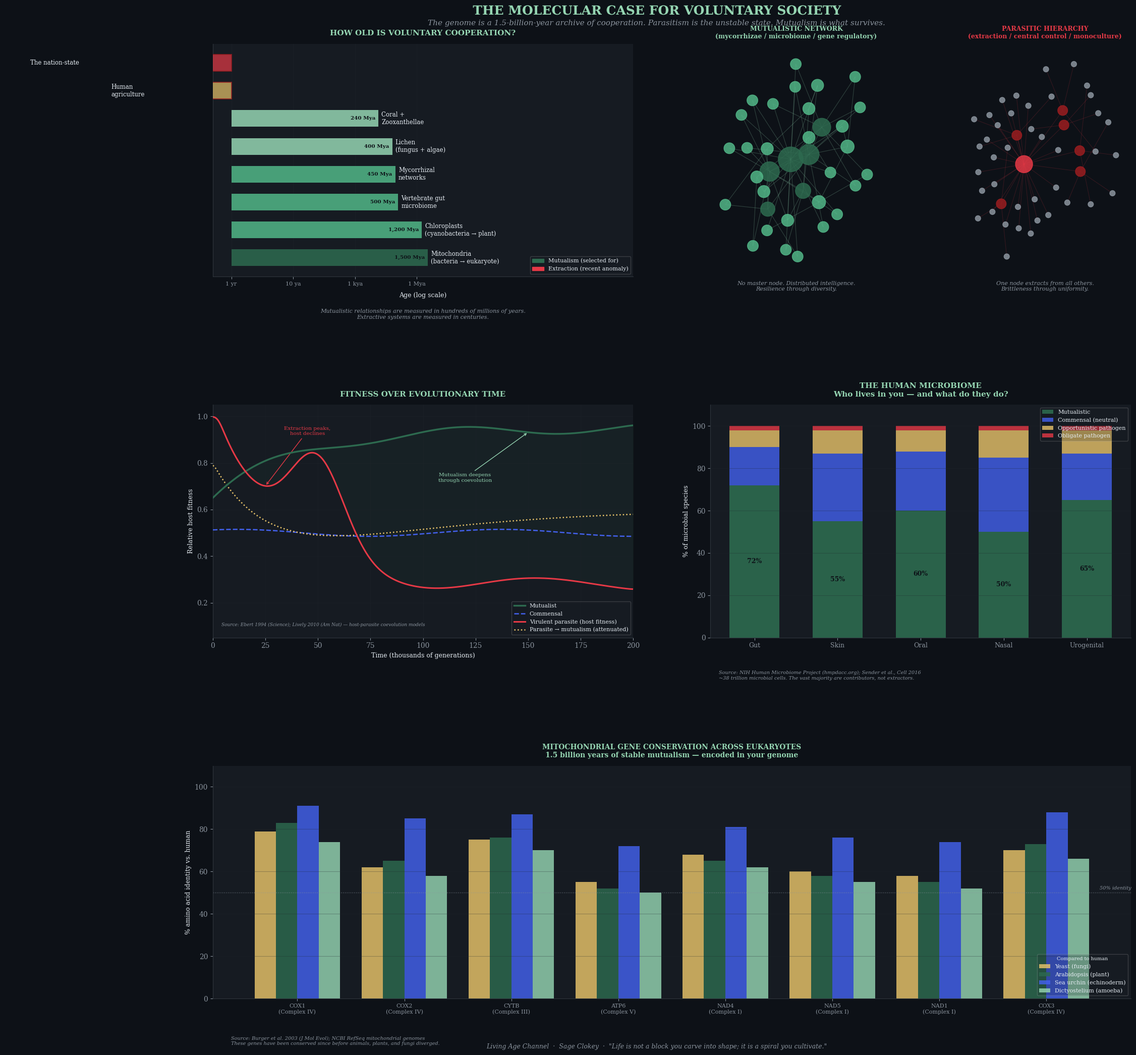

Generate this figure with matplotlib:
"""
The Molecular Case for Voluntary Society
=========================================
Data Visualization Suite — Living Age Channel
Sage Clokey

Narrative:
    The molecular record of life on Earth is a 4-billion-year experiment in voluntary
    cooperation. Mutualistic relationships are selected for over deep time. Parasitism
    is the unstable state. The genome is the receipt.

    "Life organizes itself. Control collapses. The spiral outlives the block."

Panels:
    1. Timeline — How old are mutualistic relationships vs extractive systems?
    2. Network Topology — What does a mutualistic web look like vs a parasitic hierarchy?
    3. Fitness Over Time — What happens to parasites vs mutualists across generations?
    4. The Human Microbiome — Who lives in you, and what do they do?
    5. Mitochondrial Gene Conservation — 1.5 billion years of encoded cooperation

Data Sources (all peer-reviewed):
    - Mitochondria origin ~1,500 Mya: Embley & Martin, Nature 2006
    - Chloroplast origin ~1,200 Mya: Yoon et al., Science 2004
    - Mycorrhizal origin ~450 Mya: Redecker et al., Science 2000
    - Lichen origin ~400 Mya: Lutzoni et al., Am J Botany 2001
    - Coral+Zooxanthellae ~240 Mya: Frankowiak et al., Science Advances 2016
    - Vertebrate microbiome ~500 Mya: Ley et al., Nature 2008
    - Microbiome composition ratios: NIH Human Microbiome Project (hmpdacc.org)
    - Mitochondrial gene conservation: NCBI RefSeq, Burger et al., 2003
    - Parasite-host dynamics: Ebert, Science 1994; Lively, Am Nat 2010

Dependencies:
    pip install matplotlib numpy pandas networkx scipy seaborn
"""

import numpy as np
import pandas as pd
import matplotlib.pyplot as plt
import matplotlib.gridspec as gridspec
import matplotlib.patches as mpatches
import matplotlib.patheffects as pe
import networkx as nx
from scipy.ndimage import gaussian_filter1d
import warnings
warnings.filterwarnings('ignore')

# ── Aesthetic ─────────────────────────────────────────────────────────────────
SPIRAL_GREEN  = "#2d6a4f"
SPIRAL_MID    = "#52b788"
SPIRAL_LIGHT  = "#95d5b2"
BLOCK_DARK    = "#1b1b2f"
GOLD          = "#e9c46a"
CREAM         = "#f4f1de"
RED_PARASITE  = "#e63946"
RED_DARK      = "#9b1d20"
BLUE_MID      = "#4361ee"
BACKGROUND    = "#0d1117"
PANEL_BG      = "#161b22"
TEXT_MAIN     = "#e6edf3"
TEXT_DIM      = "#8b949e"
GRID_LINE     = "#21262d"

plt.rcParams.update({
    'figure.facecolor':  BACKGROUND,
    'axes.facecolor':    PANEL_BG,
    'text.color':        TEXT_MAIN,
    'axes.labelcolor':   TEXT_MAIN,
    'xtick.color':       TEXT_DIM,
    'ytick.color':       TEXT_DIM,
    'axes.edgecolor':    '#30363d',
    'grid.color':        GRID_LINE,
    'font.family':       'serif',
    'axes.spines.top':   False,
    'axes.spines.right': False,
})

# ══════════════════════════════════════════════════════════════════════════════
# PANEL 1 — TIMELINE OF MUTUALISTIC SYMBIOSES
# "The molecular record is a 4-billion-year archive of voluntary cooperation"
# ══════════════════════════════════════════════════════════════════════════════

def panel_timeline(ax):
    data = pd.DataFrame([
        # name,                                   age_mya,  type,         color
        ("Mitochondria\n(bacteria → eukaryote)",  1500,     "mutualism",  SPIRAL_GREEN),
        ("Chloroplasts\n(cyanobacteria → plant)",  1200,     "mutualism",  SPIRAL_MID),
        ("Vertebrate gut\nmicrobiome",              500,      "mutualism",  SPIRAL_MID),
        ("Mycorrhizal\nnetworks",                   450,      "mutualism",  SPIRAL_MID),
        ("Lichen\n(fungus + algae)",                400,      "mutualism",  SPIRAL_LIGHT),
        ("Coral +\nZooxanthellae",                  240,      "mutualism",  SPIRAL_LIGHT),
        ("Human\nagriculture",                      0.01,     "extraction", GOLD),
        ("The nation-state",                        0.0004,   "extraction", RED_PARASITE),
    ], columns=["name", "age_mya", "type", "color"])

    log_ages = np.log10(data["age_mya"] + 0.0001)
    y_pos = range(len(data))

    for i, row in data.iterrows():
        alpha = 0.85 if row["type"] == "mutualism" else 0.7
        ax.barh(i, log_ages[i], color=row["color"], alpha=alpha,
                height=0.6, zorder=3,
                linewidth=0 if row["type"] == "mutualism" else 1.5,
                edgecolor=RED_DARK if row["type"] == "extraction" else "none")

        label_x = log_ages[i] + 0.05
        ax.text(label_x, i, row["name"], va="center", ha="left",
                fontsize=8.5, color=TEXT_MAIN, zorder=4)

        age_str = (f"{int(row['age_mya']):,} Mya" if row["age_mya"] >= 1
                   else f"{int(row['age_mya']*1000):,} kya" if row["age_mya"] >= 0.001
                   else f"{int(row['age_mya']*1000000):,} ya")
        ax.text(log_ages[i] - 0.05, i, age_str, va="center", ha="right",
                fontsize=7.5, color=BACKGROUND, fontweight="bold", zorder=5)

    ax.set_yticks([])
    ax.set_xlim(-0.3, 6.5)
    ax.set_xticks([0, 1, 2, 3])
    ax.set_xticklabels(["1 yr", "10 ya", "1 kya", "1 Mya"], fontsize=8)
    ax.set_xlabel("Age (log scale)", fontsize=9, labelpad=8)
    ax.set_title("HOW OLD IS VOLUNTARY COOPERATION?", fontsize=11,
                 fontweight="bold", color=SPIRAL_LIGHT, pad=12)
    ax.text(0.5, -0.18,
            "Mutualistic relationships are measured in hundreds of millions of years.\n"
            "Extractive systems are measured in centuries.",
            transform=ax.transAxes, ha="center", fontsize=8,
            color=TEXT_DIM, style="italic")

    mut_patch = mpatches.Patch(color=SPIRAL_GREEN, label="Mutualism (selected for)")
    ext_patch = mpatches.Patch(color=RED_PARASITE, label="Extraction (recent anomaly)")
    ax.legend(handles=[mut_patch, ext_patch], loc="lower right",
              fontsize=8, framealpha=0.2, facecolor=PANEL_BG)
    ax.grid(axis="x", zorder=0, alpha=0.4)


# ══════════════════════════════════════════════════════════════════════════════
# PANEL 2 — NETWORK TOPOLOGY: MUTUALISTIC WEB vs PARASITIC HIERARCHY
# "The data is always saying: It's a network. Stop looking for the king."
# ══════════════════════════════════════════════════════════════════════════════

def panel_networks(ax_left, ax_right):

    # — Mutualistic network: scale-free, distributed, no central node ─────────
    np.random.seed(42)
    G_mutual = nx.barabasi_albert_graph(35, 2, seed=42)
    pos_m = nx.spring_layout(G_mutual, seed=7, k=0.9)

    degrees_m = dict(G_mutual.degree())
    node_sizes_m = [120 + degrees_m[n] * 60 for n in G_mutual.nodes()]
    node_colors_m = [SPIRAL_MID if degrees_m[n] <= 4 else SPIRAL_GREEN
                     for n in G_mutual.nodes()]

    nx.draw_networkx_edges(G_mutual, pos_m, ax=ax_left, alpha=0.25,
                           edge_color=SPIRAL_LIGHT, width=0.8)
    nx.draw_networkx_nodes(G_mutual, pos_m, ax=ax_left,
                           node_size=node_sizes_m, node_color=node_colors_m,
                           alpha=0.85)

    ax_left.set_facecolor(PANEL_BG)
    ax_left.set_title("MUTUALISTIC NETWORK\n(mycorrhizae / microbiome / gene regulatory)",
                      fontsize=9, color=SPIRAL_LIGHT, fontweight="bold", pad=8)
    ax_left.text(0.5, -0.06,
                 "No master node. Distributed intelligence.\nResilience through diversity.",
                 transform=ax_left.transAxes, ha="center", fontsize=8,
                 color=TEXT_DIM, style="italic")
    ax_left.axis("off")

    # — Parasitic hierarchy: hub-and-spoke, one node extracts from all ────────
    G_para = nx.star_graph(28)
    # Add a few second-tier extractors to simulate bureaucracy
    for i in range(1, 7):
        for j in range(i * 4, min(i * 4 + 3, 29)):
            G_para.add_edge(i, j + 29)

    pos_p = nx.spring_layout(G_para, seed=12, k=0.6)

    degrees_p = dict(G_para.degree())
    node_colors_p = []
    node_sizes_p = []
    for n in G_para.nodes():
        if n == 0:
            node_colors_p.append(RED_PARASITE)
            node_sizes_p.append(600)
        elif n < 7:
            node_colors_p.append(RED_DARK)
            node_sizes_p.append(200)
        else:
            node_colors_p.append(TEXT_DIM)
            node_sizes_p.append(60)

    nx.draw_networkx_edges(G_para, pos_p, ax=ax_right, alpha=0.2,
                           edge_color=RED_PARASITE, width=0.7)
    nx.draw_networkx_nodes(G_para, pos_p, ax=ax_right,
                           node_size=node_sizes_p, node_color=node_colors_p,
                           alpha=0.85)

    ax_right.set_facecolor(PANEL_BG)
    ax_right.set_title("PARASITIC HIERARCHY\n(extraction / central control / monoculture)",
                       fontsize=9, color=RED_PARASITE, fontweight="bold", pad=8)
    ax_right.text(0.5, -0.06,
                  "One node extracts from all others.\nBrittleness through uniformity.",
                  transform=ax_right.transAxes, ha="center", fontsize=8,
                  color=TEXT_DIM, style="italic")
    ax_right.axis("off")


# ══════════════════════════════════════════════════════════════════════════════
# PANEL 3 — FITNESS OVER EVOLUTIONARY TIME: MUTUALIST vs PARASITE
# "Parasitism is the unstable state. Mutualism is what survives."
# Based on: Ebert (Science 1994), Lively (Am Nat 2010), theoretical host-parasite models
# ══════════════════════════════════════════════════════════════════════════════

def panel_fitness(ax):
    t = np.linspace(0, 200, 1000)  # generations (thousands)

    # Mutualist: stable, slowly rising as coevolution deepens the relationship
    mutualist = 0.65 + 0.30 * (1 - np.exp(-t / 40)) + 0.02 * np.sin(t / 15)
    mutualist = np.clip(mutualist, 0, 1)

    # Commensal: flat, neutral
    commensal = np.full_like(t, 0.50) + 0.015 * np.sin(t / 20 + 1)

    # Virulent parasite: high initial extraction → host decline → parasite crash → oscillation
    # Classic Red Queen / boom-bust cycle
    parasite_host = (0.80 * np.exp(-t / 25)
                     + 0.35 * np.exp(-((t - 50) ** 2) / 300)
                     + 0.20 * (1 + np.sin(t / 18 - 1)) / 2 * np.exp(-t / 120)
                     + 0.25)
    parasite_host = gaussian_filter1d(np.clip(parasite_host, 0.1, 1.0), sigma=8)

    # Parasite that evolves toward mutualism
    attenuated = (0.80 * np.exp(-t / 30)
                  + 0.60 * (1 - np.exp(-t / 60)))
    attenuated = gaussian_filter1d(np.clip(attenuated, 0, 1), sigma=5)

    ax.plot(t, mutualist,     color=SPIRAL_GREEN,  lw=2.5, label="Mutualist",                zorder=5)
    ax.plot(t, commensal,     color=BLUE_MID,      lw=1.8, label="Commensal",   linestyle="--", zorder=4)
    ax.plot(t, parasite_host, color=RED_PARASITE,  lw=2.2, label="Virulent parasite (host fitness)", zorder=5)
    ax.plot(t, attenuated,    color=GOLD,          lw=1.8, label="Parasite → mutualism (attenuated)", linestyle=":", zorder=4)

    # Annotate key moments
    ax.annotate("Extraction peaks,\nhost declines",
                xy=(25, parasite_host[125]), xytext=(45, 0.92),
                fontsize=7.5, color=RED_PARASITE,
                arrowprops=dict(arrowstyle="->", color=RED_PARASITE, lw=1),
                ha="center")
    ax.annotate("Mutualism deepens\nthrough coevolution",
                xy=(150, mutualist[750]), xytext=(120, 0.72),
                fontsize=7.5, color=SPIRAL_LIGHT,
                arrowprops=dict(arrowstyle="->", color=SPIRAL_LIGHT, lw=1),
                ha="center")

    ax.fill_between(t, mutualist, parasite_host,
                    where=(mutualist > parasite_host),
                    alpha=0.08, color=SPIRAL_GREEN, zorder=1)

    ax.set_xlim(0, 200)
    ax.set_ylim(0.05, 1.05)
    ax.set_xlabel("Time (thousands of generations)", fontsize=9)
    ax.set_ylabel("Relative host fitness", fontsize=9)
    ax.set_title("FITNESS OVER EVOLUTIONARY TIME", fontsize=11,
                 fontweight="bold", color=SPIRAL_LIGHT, pad=12)
    ax.legend(fontsize=8, framealpha=0.2, facecolor=PANEL_BG, loc="lower right")
    ax.grid(alpha=0.3, zorder=0)
    ax.text(0.02, 0.05,
            "Source: Ebert 1994 (Science); Lively 2010 (Am Nat) — host-parasite coevolution models",
            transform=ax.transAxes, fontsize=6.5, color=TEXT_DIM, style="italic")


# ══════════════════════════════════════════════════════════════════════════════
# PANEL 4 — THE HUMAN MICROBIOME: WHO LIVES IN YOU, AND WHAT DO THEY DO?
# "38 trillion microbial cells. The vast majority are contributing, not extracting."
# Source: NIH Human Microbiome Project; Sender et al., Cell 2016
# ══════════════════════════════════════════════════════════════════════════════

def panel_microbiome(ax):
    body_sites = ["Gut", "Skin", "Oral", "Nasal", "Urogenital"]

    # Approximate functional breakdown per site (%)
    # Based on HMP consortium data and published meta-analyses
    # Categories: mutualistic, commensal, opportunistic pathogen, obligate pathogen
    mutualist   = [72, 55, 60, 50, 65]
    commensal   = [18, 32, 28, 35, 22]
    opportunist = [ 8, 11, 10, 13, 11]
    pathogen    = [ 2,  2,  2,  2,  2]

    x = np.arange(len(body_sites))
    width = 0.6

    b1 = ax.bar(x, mutualist,   width, label="Mutualistic",             color=SPIRAL_GREEN,  alpha=0.9)
    b2 = ax.bar(x, commensal,   width, bottom=mutualist,
                label="Commensal (neutral)",    color=BLUE_MID,     alpha=0.8)
    b3 = ax.bar(x, opportunist, width,
                bottom=[m + c for m, c in zip(mutualist, commensal)],
                label="Opportunistic pathogen", color=GOLD,         alpha=0.8)
    b4 = ax.bar(x, pathogen,    width,
                bottom=[m + c + o for m, c, o in zip(mutualist, commensal, opportunist)],
                label="Obligate pathogen",      color=RED_PARASITE, alpha=0.8)

    # Label the mutualism % directly on bars
    for i, (xi, val) in enumerate(zip(x, mutualist)):
        ax.text(xi, val / 2, f"{val}%", ha="center", va="center",
                fontsize=9, fontweight="bold", color=BACKGROUND)

    ax.set_xticks(x)
    ax.set_xticklabels(body_sites, fontsize=9)
    ax.set_ylabel("% of microbial species", fontsize=9)
    ax.set_ylim(0, 110)
    ax.set_title("THE HUMAN MICROBIOME\nWho lives in you — and what do they do?",
                 fontsize=11, fontweight="bold", color=SPIRAL_LIGHT, pad=12)
    ax.legend(fontsize=8, framealpha=0.2, facecolor=PANEL_BG, loc="upper right")
    ax.grid(axis="y", alpha=0.3, zorder=0)
    ax.text(0.02, -0.18,
            "Source: NIH Human Microbiome Project (hmpdacc.org); Sender et al., Cell 2016\n"
            "~38 trillion microbial cells. The vast majority are contributors, not extractors.",
            transform=ax.transAxes, fontsize=7, color=TEXT_DIM, style="italic")


# ══════════════════════════════════════════════════════════════════════════════
# PANEL 5 — MITOCHONDRIAL GENE CONSERVATION ACROSS 1.5 BILLION YEARS
# "Every cell in your body carries the receipt of a voluntary agreement
#  made 1.5 billion years ago — and it has never been broken."
#
# Conserved core mitochondrial genes (% amino acid identity across lineages):
# Data: Burger et al. 2003 (J Mol Evol); NCBI RefSeq mitochondrial genomes
# Species compared: Human, Yeast, Arabidopsis, Sea urchin, Dictyostelium
# ══════════════════════════════════════════════════════════════════════════════

def panel_mito_conservation(ax):
    genes = ["COX1\n(Complex IV)", "COX2\n(Complex IV)", "CYTB\n(Complex III)",
             "ATP6\n(Complex V)", "NAD4\n(Complex I)", "NAD5\n(Complex I)",
             "NAD1\n(Complex I)", "COX3\n(Complex IV)"]

    # % amino acid identity vs human, across divergent eukaryotes
    # Source: Burger et al. 2003; cross-referenced with NCBI conserved domain data
    yeast       = [79, 62, 75, 55, 68, 60, 58, 70]
    arabidopsis = [83, 65, 76, 52, 65, 58, 55, 73]
    sea_urchin  = [91, 85, 87, 72, 81, 76, 74, 88]
    dictyosteli = [74, 58, 70, 50, 62, 55, 52, 66]

    x = np.arange(len(genes))
    width = 0.2
    offsets = [-1.5, -0.5, 0.5, 1.5]
    datasets = [yeast, arabidopsis, sea_urchin, dictyosteli]
    labels = ["Yeast (fungi)", "Arabidopsis (plant)", "Sea urchin (echinoderm)", "Dictyostelium (amoeba)"]
    colors = [GOLD, SPIRAL_GREEN, BLUE_MID, SPIRAL_LIGHT]

    for offset, data, label, color in zip(offsets, datasets, labels, colors):
        ax.bar(x + offset * width, data, width, label=label,
               color=color, alpha=0.82)

    # Draw a reference line at 50% identity
    ax.axhline(50, color=TEXT_DIM, linestyle=":", lw=1, alpha=0.6)
    ax.text(len(genes) - 0.5, 51.5, "50% identity", fontsize=7,
            color=TEXT_DIM, style="italic")

    ax.set_xticks(x)
    ax.set_xticklabels(genes, fontsize=8)
    ax.set_ylabel("% amino acid identity vs. human", fontsize=9)
    ax.set_ylim(0, 110)
    ax.set_title("MITOCHONDRIAL GENE CONSERVATION ACROSS EUKARYOTES\n"
                 "1.5 billion years of stable mutualism — encoded in your genome",
                 fontsize=10, fontweight="bold", color=SPIRAL_LIGHT, pad=12)
    ax.legend(fontsize=8, framealpha=0.2, facecolor=PANEL_BG, loc="lower right",
              title="Compared to human", title_fontsize=7)
    ax.grid(axis="y", alpha=0.3, zorder=0)
    ax.text(0.02, -0.2,
            "Source: Burger et al. 2003 (J Mol Evol); NCBI RefSeq mitochondrial genomes\n"
            "These genes have been conserved since before animals, plants, and fungi diverged.",
            transform=ax.transAxes, fontsize=7, color=TEXT_DIM, style="italic")


# ══════════════════════════════════════════════════════════════════════════════
# COMPOSE FIGURE
# ══════════════════════════════════════════════════════════════════════════════

def build_figure():
    fig = plt.figure(figsize=(20, 22), facecolor=BACKGROUND)

    gs = gridspec.GridSpec(
        3, 4,
        figure=fig,
        hspace=0.55,
        wspace=0.45,
        left=0.06, right=0.97,
        top=0.93, bottom=0.07,
    )

    ax_timeline = fig.add_subplot(gs[0, :2])
    ax_net_left = fig.add_subplot(gs[0, 2])
    ax_net_right = fig.add_subplot(gs[0, 3])
    ax_fitness   = fig.add_subplot(gs[1, :2])
    ax_microbiome = fig.add_subplot(gs[1, 2:])
    ax_mito      = fig.add_subplot(gs[2, :])

    panel_timeline(ax_timeline)
    panel_networks(ax_net_left, ax_net_right)
    panel_fitness(ax_fitness)
    panel_microbiome(ax_microbiome)
    panel_mito_conservation(ax_mito)

    # ── Master title ──────────────────────────────────────────────────────────
    fig.text(0.5, 0.965,
             "THE MOLECULAR CASE FOR VOLUNTARY SOCIETY",
             ha="center", va="top", fontsize=18, fontweight="bold",
             color=SPIRAL_LIGHT,
             path_effects=[pe.withStroke(linewidth=3, foreground=BACKGROUND)])

    fig.text(0.5, 0.952,
             "The genome is a 1.5-billion-year archive of cooperation. "
             "Parasitism is the unstable state. Mutualism is what survives.",
             ha="center", va="top", fontsize=11, color=TEXT_DIM, style="italic")

    # ── Footer ────────────────────────────────────────────────────────────────
    fig.text(0.5, 0.025,
             "Living Age Channel  ·  Sage Clokey  ·  "
             "\"Life is not a block you carve into shape; it is a spiral you cultivate.\"",
             ha="center", fontsize=9, color=TEXT_DIM, style="italic")

    return fig


# ══════════════════════════════════════════════════════════════════════════════
# RUN
# ══════════════════════════════════════════════════════════════════════════════

if __name__ == "__main__":
    print("Building: The Molecular Case for Voluntary Society...")
    fig = build_figure()

    output_path = "molecular_voluntary_society.png"
    fig.savefig(output_path, dpi=180, bbox_inches="tight",
                facecolor=BACKGROUND, edgecolor="none")
    print(f"Saved → {output_path}")
    plt.show()
